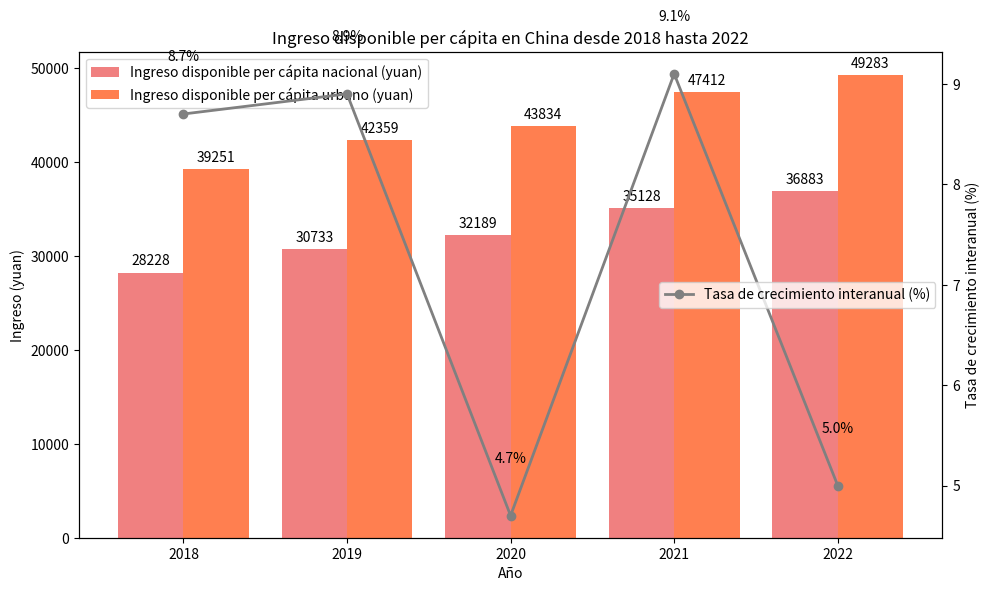

Write the Python code that produced this figure.
import matplotlib.pyplot as plt
import numpy as np

# Preparación de datos
años = ["2018", "2019", "2020", "2021", "2022"]
ingreso_nacional = [28228, 30733, 32189, 35128, 36883]  # Ingreso disponible per cápita nacional (yuan)
ingreso_urbano = [39251, 42359, 43834, 47412, 49283]    # Ingreso disponible per cápita urbano (yuan)
tasas_de_crecimiento = [8.7, 8.9, 4.7, 9.1, 5.0]        # Tasa de crecimiento interanual del ingreso disponible (%)

x = np.arange(len(años))

fig, ax1 = plt.subplots(figsize=(10, 6))

# Dibujar gráficos de barras del ingreso disponible per cápita nacional y urbano
ax1.bar(x - 0.2, ingreso_nacional, width=0.4, color='lightcoral', label='Ingreso disponible per cápita nacional (yuan)')
ax1.bar(x + 0.2, ingreso_urbano, width=0.4, color='coral', label='Ingreso disponible per cápita urbano (yuan)')
ax1.set_ylabel('Ingreso (yuan)')
ax1.set_xlabel('Año')
ax1.set_xticks(x)
ax1.set_xticklabels(años)
ax1.legend(loc='upper left')

# Crear un eje y secundario y dibujar un gráfico de línea de la tasa de crecimiento interanual
ax2 = ax1.twinx()
ax2.plot(x, tasas_de_crecimiento, marker='o', color='gray', label='Tasa de crecimiento interanual (%)', linewidth=2)
ax2.set_ylabel('Tasa de crecimiento interanual (%)')
ax2.legend(loc='center right')

# Agregar etiquetas de valor para el ingreso nacional y urbano
for i, (nacional, urbano) in enumerate(zip(ingreso_nacional, ingreso_urbano)):
    ax1.text(i - 0.2, nacional + 500, f'{nacional}', ha='center', va='bottom', color='black')
    ax1.text(i + 0.2, urbano + 500, f'{urbano}', ha='center', va='bottom', color='black')

# Agregar etiquetas de valor para la tasa de crecimiento interanual
for i, tasa in enumerate(tasas_de_crecimiento):
    ax2.text(i, tasa + 0.5, f'{tasa}%', ha='center', va='bottom', color='black')

ax1.set_title('Ingreso disponible per cápita en China desde 2018 hasta 2022')
plt.tight_layout()
plt.show()
